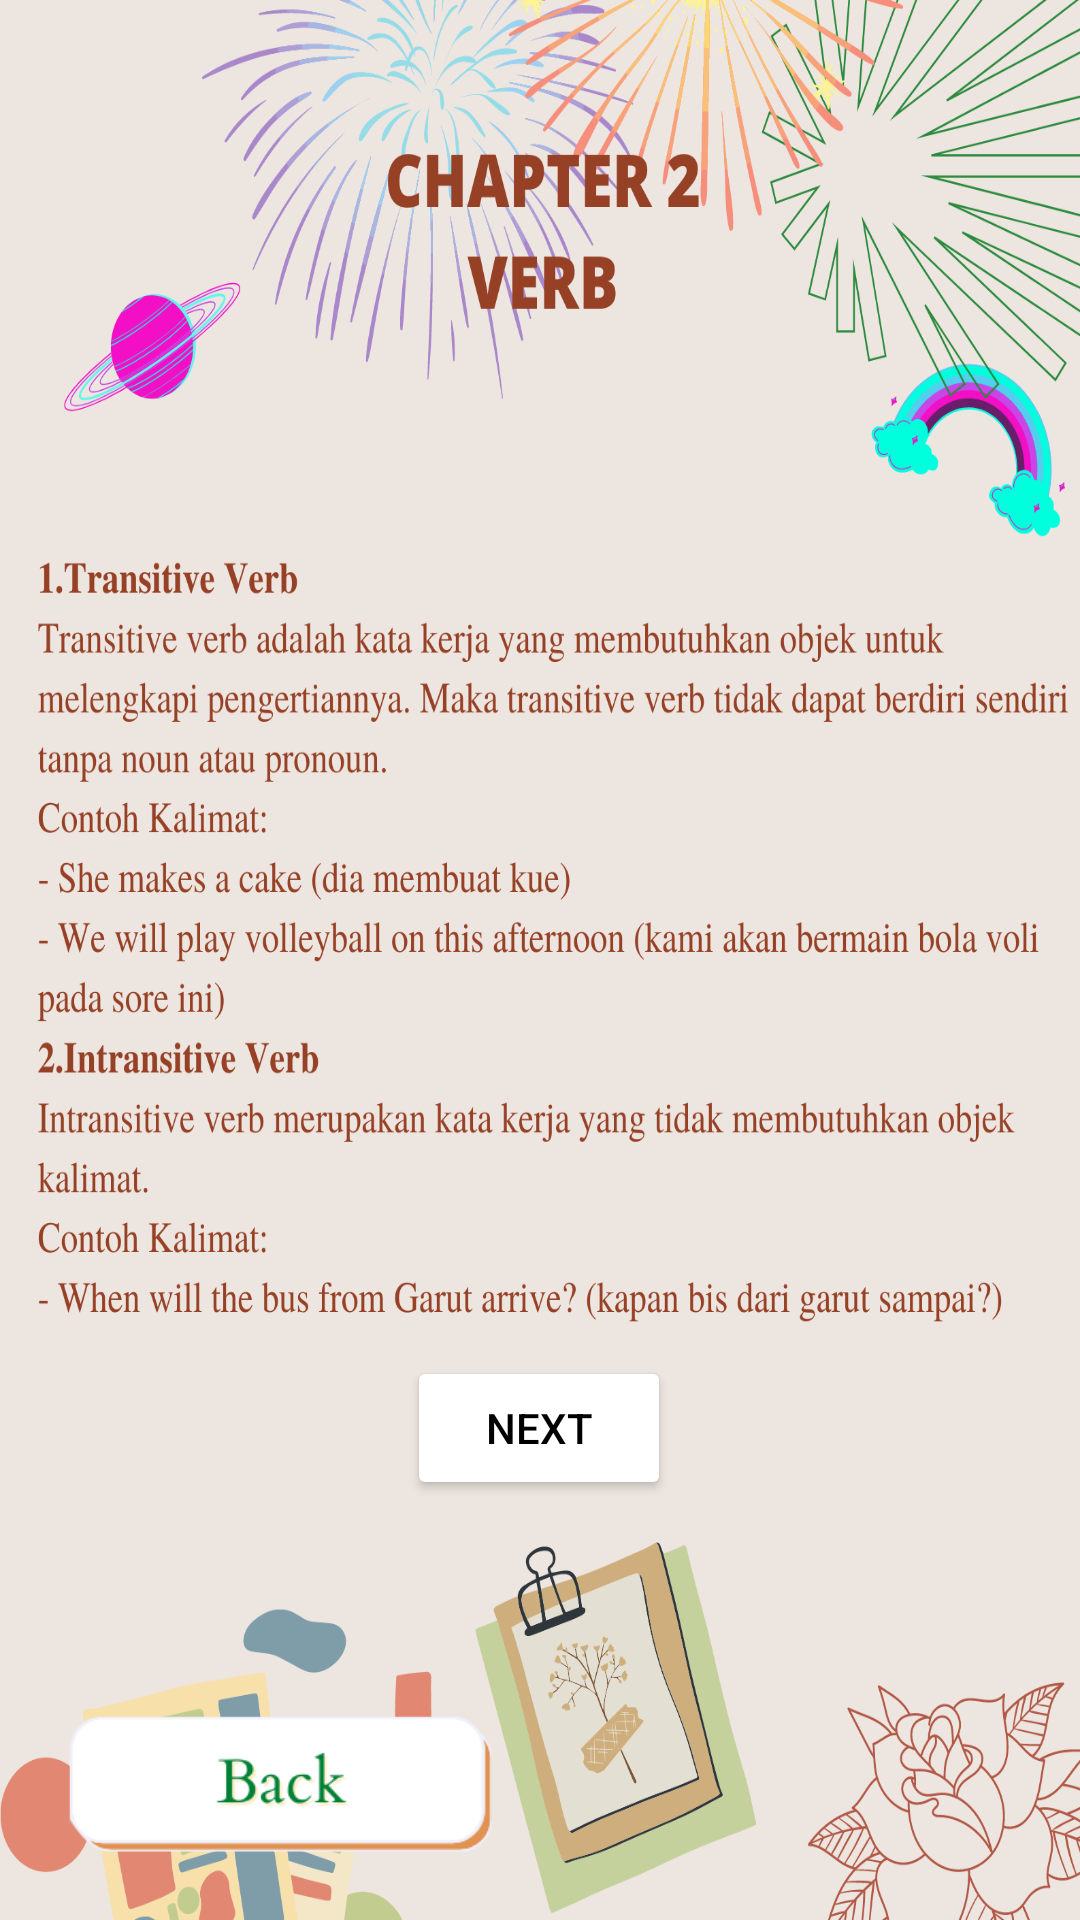

This screen was rendered from an Android layout file. Write that file and the resources it references.
<!-- AndroidManifest.xml: application theme Theme.ProMob -->
<!-- res/layout/activity_materi32.xml -->
<?xml version="1.0" encoding="utf-8"?>
<androidx.constraintlayout.widget.ConstraintLayout xmlns:android="http://schemas.android.com/apk/res/android"
    xmlns:app="http://schemas.android.com/apk/res-auto"
    xmlns:tools="http://schemas.android.com/tools"
    android:layout_width="match_parent"
    android:layout_height="match_parent"
    tools:context=".materi3_2"
    android:background="@drawable/mtr3_2">

    <ImageView
        android:id="@+id/btnbck"
        android:layout_width="187dp"
        android:layout_height="83dp"
        android:layout_marginBottom="4dp"
        android:src="@drawable/btnbck"
        app:layout_constraintBottom_toBottomOf="parent"
        app:layout_constraintStart_toStartOf="parent"/>

    <Button
        android:id="@+id/btnnxt"
        android:layout_width="wrap_content"
        android:layout_height="wrap_content"
        android:layout_marginBottom="140dp"
        android:backgroundTint="@color/white"
        android:text="Next"
        android:textColor="@color/black"
        app:layout_constraintBottom_toBottomOf="parent"
        app:layout_constraintEnd_toEndOf="parent"
        app:layout_constraintHorizontal_bias="0.499"
        app:layout_constraintStart_toStartOf="parent" />

</androidx.constraintlayout.widget.ConstraintLayout>
<!-- resources referenced by this layout -->
<resources>
  <color name="black">#FF000000</color>
  <color name="white">#FFFFFFFF</color>
  <!-- drawable btnbck: png bitmap (drawable, 8236 bytes) -->
  <!-- drawable mtr3_2: png bitmap (drawable, 585818 bytes) -->
  <style name="Theme.ProMob" parent="Theme.MaterialComponents.DayNight.DarkActionBar">
          
          <item name="colorPrimary">@color/purple_500</item>
          <item name="colorPrimaryVariant">@color/purple_700</item>
          <item name="colorOnPrimary">@color/white</item>
          
          <item name="colorSecondary">@color/teal_200</item>
          <item name="colorSecondaryVariant">@color/teal_700</item>
          <item name="colorOnSecondary">@color/black</item>
          
          <item name="android:statusBarColor" tools:targetApi="l">?attr/colorPrimaryVariant</item>
          
      </style>
  <color name="purple_500">#FF6200EE</color>
  <color name="purple_700">#FF3700B3</color>
  <color name="teal_200">#FF03DAC5</color>
  <color name="teal_700">#FF018786</color>
</resources>
